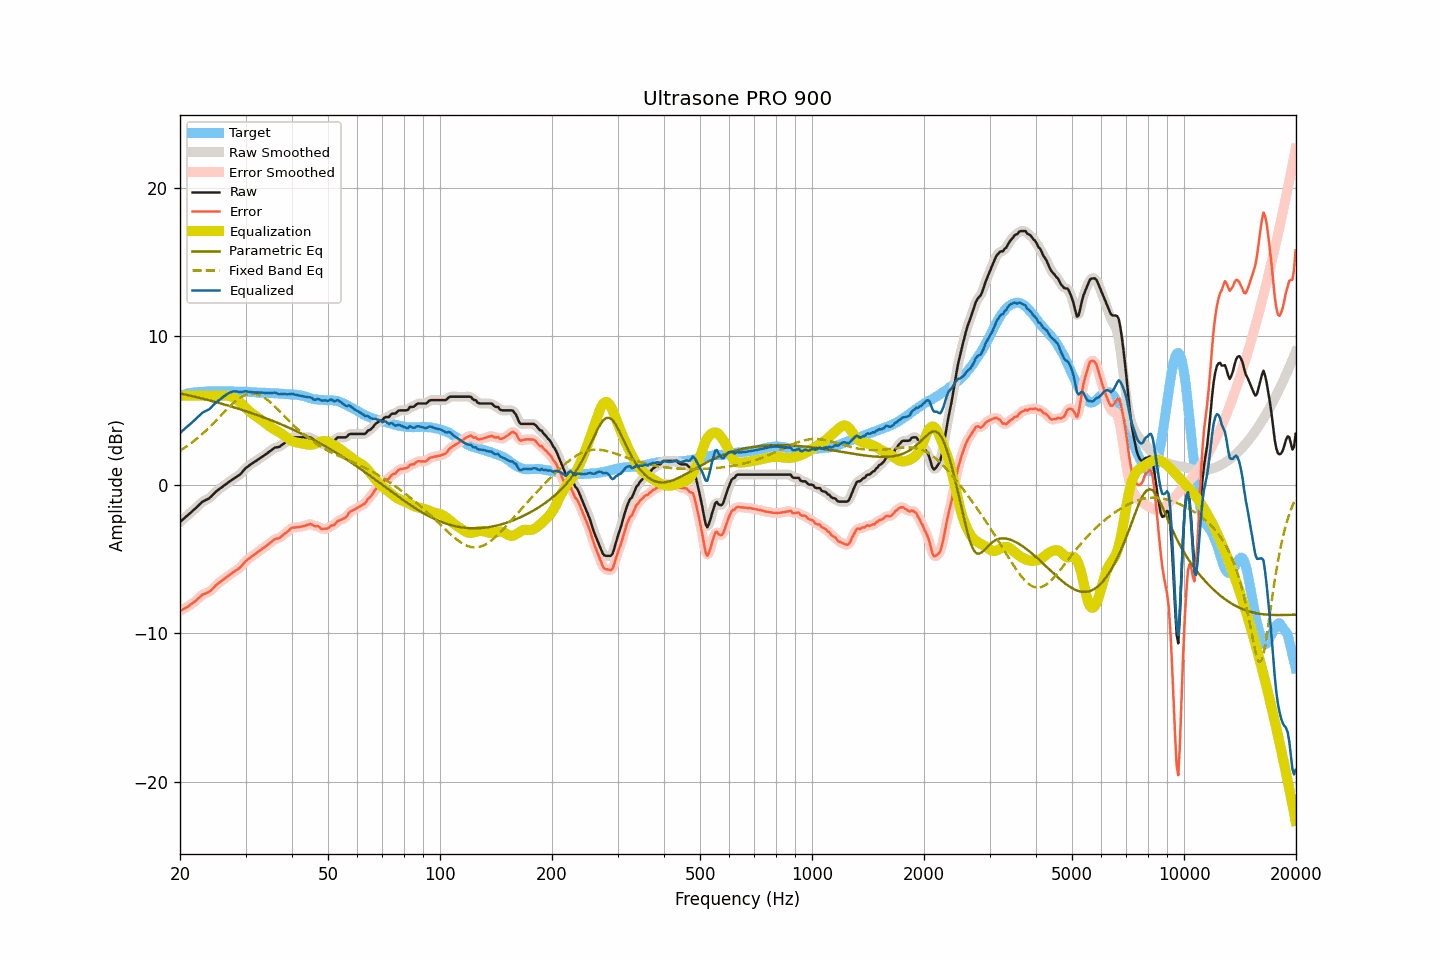

The file beside this chart, header and first rows:
frequency, raw, smoothed, error, error_smoothed, equalization, parametric_eq, fixed_band_eq, equalized_raw, equalized_smoothed, target
20.00, -2.50, -2.50, -8.50, -8.50, 6.00, 6.16, 2.30, 3.50, 3.50, 5.99
20.20, -2.41, -2.41, -8.45, -8.44, 6.00, 6.14, 2.37, 3.59, 3.59, 6.03
20.40, -2.31, -2.32, -8.37, -8.38, 6.00, 6.11, 2.43, 3.69, 3.68, 6.06
20.61, -2.23, -2.22, -8.32, -8.32, 6.00, 6.09, 2.51, 3.77, 3.78, 6.09
20.81, -2.12, -2.13, -8.25, -8.26, 6.00, 6.06, 2.58, 3.88, 3.87, 6.13
21.02, -2.03, -2.03, -8.20, -8.19, 6.00, 6.04, 2.65, 3.97, 3.97, 6.17
21.23, -1.93, -1.94, -8.11, -8.12, 6.00, 6.02, 2.73, 4.07, 4.06, 6.18
21.44, -1.84, -1.84, -8.04, -8.04, 6.00, 5.99, 2.81, 4.16, 4.16, 6.20
21.66, -1.75, -1.75, -7.96, -7.96, 6.00, 5.96, 2.89, 4.25, 4.25, 6.22
21.87, -1.65, -1.65, -7.88, -7.88, 6.00, 5.94, 2.98, 4.35, 4.35, 6.23
22.09, -1.55, -1.55, -7.80, -7.79, 6.00, 5.91, 3.07, 4.45, 4.45, 6.25
22.31, -1.44, -1.45, -7.69, -7.70, 6.00, 5.89, 3.16, 4.56, 4.55, 6.25
22.54, -1.35, -1.34, -7.60, -7.60, 6.00, 5.86, 3.25, 4.65, 4.66, 6.26
22.76, -1.24, -1.24, -7.51, -7.50, 6.00, 5.83, 3.34, 4.76, 4.76, 6.26
22.99, -1.13, -1.15, -7.40, -7.42, 6.00, 5.81, 3.44, 4.87, 4.85, 6.26
23.22, -1.08, -1.08, -7.36, -7.35, 6.00, 5.78, 3.54, 4.92, 4.92, 6.27
23.45, -1.02, -1.03, -7.31, -7.31, 6.00, 5.75, 3.64, 4.98, 4.97, 6.28
23.69, -0.97, -0.98, -7.27, -7.27, 6.00, 5.72, 3.74, 5.03, 5.02, 6.29
23.92, -0.92, -0.91, -7.22, -7.21, 6.00, 5.70, 3.84, 5.08, 5.09, 6.30
24.16, -0.83, -0.83, -7.14, -7.14, 6.00, 5.67, 3.95, 5.17, 5.17, 6.31
24.40, -0.72, -0.73, -7.04, -7.04, 6.00, 5.64, 4.06, 5.28, 5.27, 6.32
24.65, -0.61, -0.61, -6.92, -6.92, 6.00, 5.61, 4.17, 5.39, 5.39, 6.31
24.89, -0.50, -0.50, -6.81, -6.81, 6.00, 5.58, 4.28, 5.50, 5.50, 6.31
25.14, -0.40, -0.41, -6.71, -6.71, 6.00, 5.55, 4.39, 5.60, 5.59, 6.31
25.39, -0.32, -0.32, -6.63, -6.63, 6.00, 5.52, 4.51, 5.68, 5.68, 6.31
25.65, -0.24, -0.24, -6.55, -6.54, 6.00, 5.49, 4.62, 5.76, 5.76, 6.30
25.91, -0.17, -0.17, -6.46, -6.47, 6.01, 5.46, 4.73, 5.84, 5.84, 6.29
26.16, -0.08, -0.08, -6.39, -6.38, 6.01, 5.43, 4.85, 5.93, 5.93, 6.30
26.43, -0.01, 0.00, -6.31, -6.30, 6.01, 5.40, 4.96, 6.01, 6.01, 6.30
26.69, 0.09, 0.08, -6.21, -6.22, 6.01, 5.37, 5.07, 6.09, 6.09, 6.30
26.96, 0.17, 0.16, -6.13, -6.14, 6.00, 5.34, 5.18, 6.16, 6.16, 6.30
27.23, 0.24, 0.24, -6.06, -6.06, 5.97, 5.30, 5.29, 6.21, 6.21, 6.30
27.50, 0.32, 0.31, -5.98, -5.98, 5.94, 5.27, 5.39, 6.26, 6.26, 6.30
27.77, 0.39, 0.39, -5.90, -5.90, 5.90, 5.24, 5.49, 6.29, 6.28, 6.28
28.05, 0.46, 0.46, -5.83, -5.82, 5.84, 5.20, 5.59, 6.30, 6.30, 6.28
28.33, 0.53, 0.52, -5.75, -5.76, 5.77, 5.17, 5.67, 6.29, 6.29, 6.27
28.62, 0.60, 0.59, -5.69, -5.68, 5.68, 5.14, 5.76, 6.27, 6.27, 6.28
28.90, 0.67, 0.67, -5.61, -5.60, 5.58, 5.10, 5.84, 6.25, 6.25, 6.28
29.19, 0.77, 0.77, -5.50, -5.50, 5.48, 5.07, 5.91, 6.24, 6.25, 6.27
29.48, 0.90, 0.90, -5.38, -5.38, 5.37, 5.03, 5.97, 6.27, 6.27, 6.28
29.78, 1.03, 1.02, -5.25, -5.25, 5.27, 5.00, 6.03, 6.29, 6.29, 6.27
30.08, 1.14, 1.13, -5.13, -5.14, 5.16, 4.96, 6.07, 6.31, 6.30, 6.27
30.38, 1.22, 1.22, -5.04, -5.04, 5.06, 4.93, 6.11, 6.28, 6.29, 6.26
30.68, 1.30, 1.30, -4.96, -4.95, 4.97, 4.89, 6.13, 6.26, 6.27, 6.26
30.99, 1.38, 1.37, -4.87, -4.88, 4.88, 4.85, 6.15, 6.25, 6.25, 6.25
31.30, 1.45, 1.45, -4.80, -4.80, 4.79, 4.82, 6.15, 6.24, 6.24, 6.24
31.61, 1.52, 1.52, -4.73, -4.72, 4.71, 4.78, 6.15, 6.23, 6.23, 6.24
31.93, 1.59, 1.59, -4.64, -4.64, 4.64, 4.74, 6.13, 6.22, 6.22, 6.23
32.24, 1.66, 1.66, -4.56, -4.56, 4.56, 4.70, 6.10, 6.22, 6.22, 6.22
32.57, 1.74, 1.73, -4.48, -4.48, 4.49, 4.66, 6.06, 6.22, 6.22, 6.21
32.89, 1.81, 1.81, -4.40, -4.40, 4.41, 4.62, 6.02, 6.22, 6.22, 6.21
33.22, 1.88, 1.88, -4.33, -4.33, 4.33, 4.58, 5.96, 6.21, 6.21, 6.21
33.55, 1.96, 1.95, -4.25, -4.25, 4.25, 4.54, 5.90, 6.21, 6.20, 6.21
33.89, 2.03, 2.03, -4.18, -4.17, 4.16, 4.50, 5.83, 6.19, 6.19, 6.20
34.23, 2.11, 2.11, -4.09, -4.09, 4.08, 4.46, 5.75, 6.18, 6.18, 6.20
34.57, 2.19, 2.18, -4.00, -4.01, 3.99, 4.42, 5.67, 6.18, 6.18, 6.19
34.92, 2.27, 2.27, -3.92, -3.92, 3.92, 4.38, 5.58, 6.18, 6.18, 6.18
35.27, 2.35, 2.35, -3.84, -3.82, 3.84, 4.33, 5.48, 6.19, 6.19, 6.18
35.62, 2.43, 2.43, -3.74, -3.74, 3.78, 4.29, 5.38, 6.20, 6.20, 6.17
35.97, 2.51, 2.49, -3.66, -3.68, 3.71, 4.25, 5.28, 6.22, 6.20, 6.16
... 635 more rows
